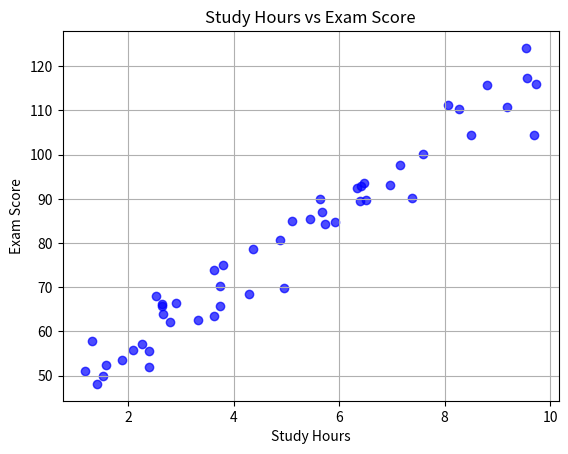
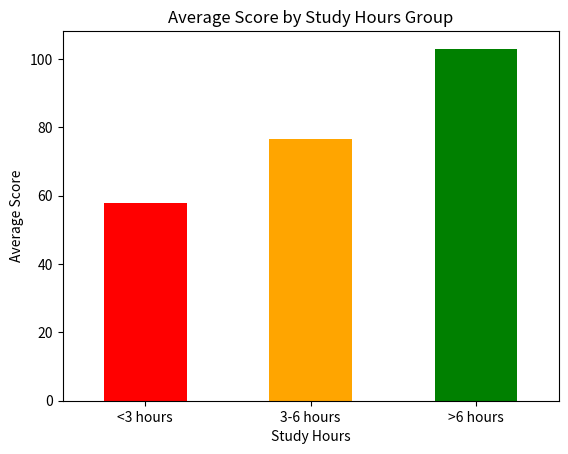

Generate these figures, in order, with matplotlib:
import os
import pandas as pd
import numpy as np
import matplotlib.pyplot as plt

os.makedirs("visualizations", exist_ok=True)

# Generate simulated data
np.random.seed(42)
study_hours = np.random.uniform(1, 10, 50)
scores = study_hours * 8 + np.random.normal(0, 5, 50) + 40

df = pd.DataFrame({
    "Study Hours": study_hours,
    "Score": scores
})

# Visualization 1: Scatter plot
plt.figure()
plt.scatter(df["Study Hours"], df["Score"], color="blue", alpha=0.7)
plt.title("Study Hours vs Exam Score")
plt.xlabel("Study Hours")
plt.ylabel("Exam Score")
plt.grid(True)
plt.savefig("visualizations/study_score_scatter.png", dpi=150, bbox_inches="tight")

# Visualization 2: Bar chart
df["Study Group"] = pd.cut(df["Study Hours"], bins=[0, 3, 6, 10], labels=["<3 hours", "3-6 hours", ">6 hours"])
avg_scores = df.groupby("Study Group")["Score"].mean()

plt.figure()
avg_scores.plot(kind="bar", color=["red", "orange", "green"])
plt.title("Average Score by Study Hours Group")
plt.xlabel("Study Hours")
plt.ylabel("Average Score")
plt.xticks(rotation=0)
plt.savefig("visualizations/grouped_scores_bar.png", dpi=150, bbox_inches="tight")
